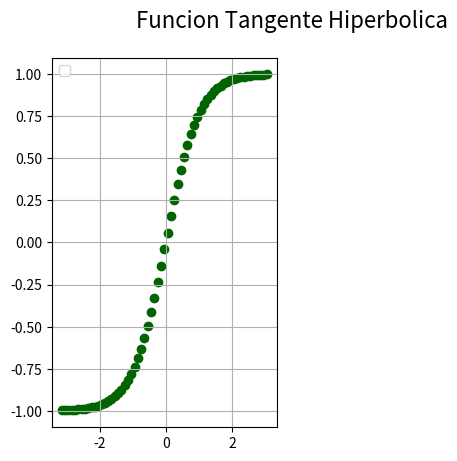

The matplotlib source for this figure:
# Matplotlib [Python]
# Ejercicios de práctica

# Autor: Inove Coding School
# Version: 2.0

# IMPORTANTE: NO borrar los comentarios
# que aparecen en verde con el hashtag "#"

# Ejercicios de matplotlib
import numpy as np
import matplotlib.pyplot as plt


if __name__ == '__main__':
    print("Bienvenidos a otra clase de Inove con Python")
    print("Scatter Plot")

    # NOTA: aproveche los ejemplos "scatter_plot" de clase

    # Se desea graficar la función tanh para el siguiente
    # intervalor de valores de "X"
    x = np.arange(-np.pi, np.pi, 0.1)

    # Función y = tanh(x) --> tangente hiperbólica
    y = np.tanh(x)

    # Alumno: Graficar la función utilizando "scatter"
    # utilizando "x" e "y" ya disponible

    # Colocar la leyenda y el label con el nombre de la función
    fig = plt.figure()
    fig.suptitle('Funcion Tangente Hiperbolica', fontsize=16)
    ax1 = fig.add_subplot(1, 2, 1)  # 1 fila, 2 columnas, axes nº1
    ax1.scatter(x, y, c='darkgreen')
    ax1.legend()
    ax1.grid()
    plt.show()
    # Elegir un marker a elección

    # Crear acá su gráfico

    print("terminamos")
